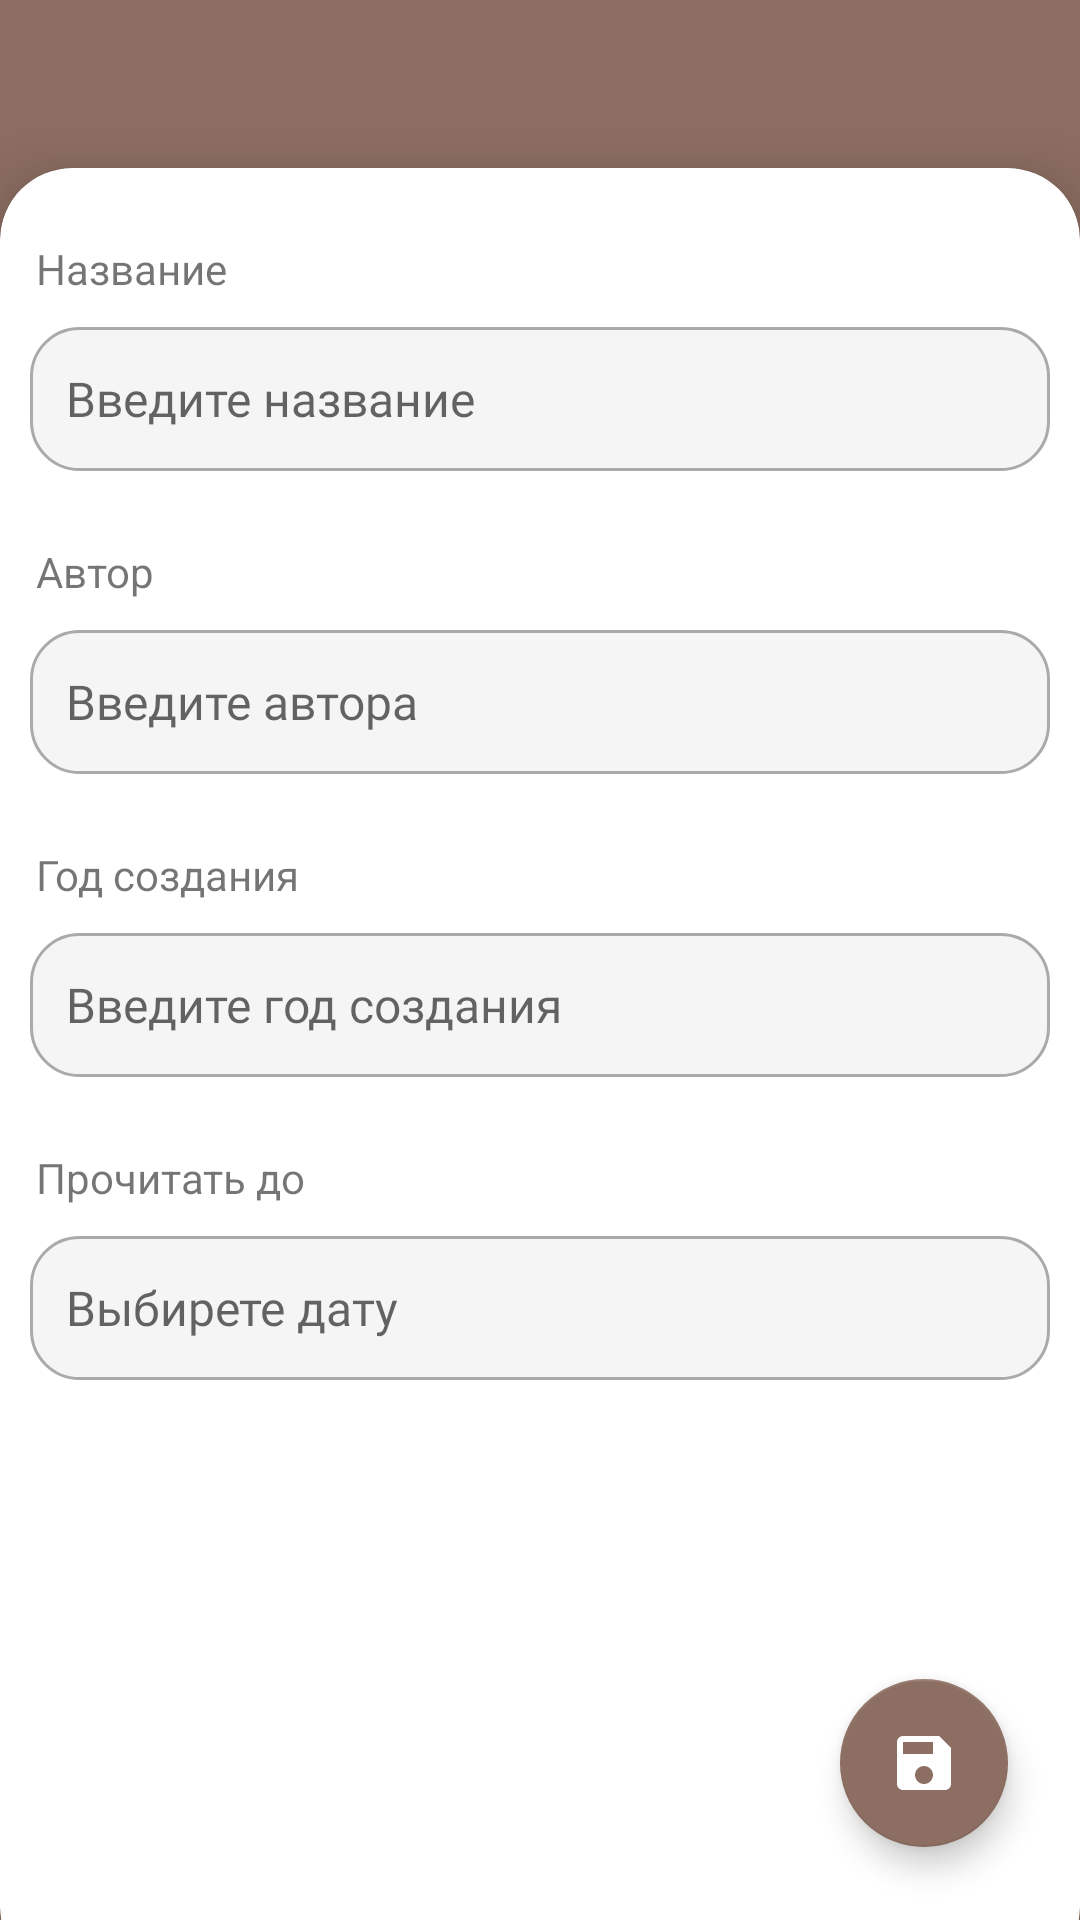

The Android layout XML behind this screen, and the referenced resources:
<!-- AndroidManifest.xml: application theme Theme.LitPantry -->
<!-- res/layout/fragment_add.xml -->
<?xml version="1.0" encoding="utf-8"?>
<androidx.constraintlayout.widget.ConstraintLayout xmlns:android="http://schemas.android.com/apk/res/android"
    xmlns:app="http://schemas.android.com/apk/res-auto"
    xmlns:tools="http://schemas.android.com/tools"
    android:layout_width="match_parent"
    android:layout_height="match_parent"
    tools:context=".screen.add.AddFragment"
    android:background="?attr/colorPrimary">

    <androidx.appcompat.widget.Toolbar
        android:id="@+id/toolbar5"
        android:layout_width="match_parent"
        android:layout_height="?attr/actionBarSize"
        android:background="?attr/colorPrimary"
        android:textAlignment="viewStart"
        android:theme="@style/ThemeOverlay.AppCompat.Dark.ActionBar"
        app:layout_constraintStart_toStartOf="parent"
        app:layout_constraintTop_toTopOf="parent"/>

    <androidx.cardview.widget.CardView
        android:id="@+id/cardView"
        android:layout_width="0dp"
        android:layout_height="0dp"
        android:layout_marginBottom="-20dp"
        app:cardCornerRadius="24dp"
        app:cardElevation="16dp"
        app:layout_constraintBottom_toBottomOf="parent"
        app:layout_constraintEnd_toEndOf="parent"
        app:layout_constraintHorizontal_bias="0.55"
        app:layout_constraintStart_toStartOf="parent"
        app:layout_constraintTop_toBottomOf="@+id/toolbar5">


        <androidx.constraintlayout.widget.ConstraintLayout
            android:layout_width="match_parent"
            android:layout_height="match_parent">

            <TextView
                android:id="@+id/textViewName"
                android:layout_width="wrap_content"
                android:layout_height="wrap_content"
                android:layout_marginStart="12dp"
                android:layout_marginTop="24dp"
                android:fontFamily="@font/roboto"
                android:text="Название"
                app:layout_constraintStart_toStartOf="parent"
                app:layout_constraintTop_toTopOf="parent" />

            <EditText
                android:id="@+id/add_title_book"
                android:layout_width="match_parent"
                android:layout_height="wrap_content"
                android:layout_marginStart="10dp"
                android:layout_marginTop="10dp"
                android:layout_marginEnd="10dp"
                android:autofillHints="true"
                android:background="@drawable/custom_input"
                android:fontFamily="@font/roboto"
                android:hint="Введите название"
                android:inputType="text"
                android:minHeight="48dp"
                android:paddingStart="12dp"
                android:paddingEnd="12dp"
                android:textSize="16sp"
                app:layout_constraintEnd_toEndOf="parent"
                app:layout_constraintStart_toStartOf="parent"
                app:layout_constraintTop_toBottomOf="@+id/textViewName" />

            <TextView
                android:id="@+id/textViewAuthor"
                android:layout_width="wrap_content"
                android:layout_height="wrap_content"
                android:layout_marginStart="12dp"
                android:layout_marginTop="24dp"
                android:text="Автор"
                app:layout_constraintStart_toStartOf="parent"
                app:layout_constraintTop_toBottomOf="@+id/add_title_book" />

            <EditText
                android:id="@+id/add_author_book"
                android:layout_width="match_parent"
                android:layout_height="wrap_content"
                android:layout_marginStart="10dp"
                android:layout_marginTop="10dp"
                android:layout_marginEnd="10dp"
                android:autofillHints="true"
                android:background="@drawable/custom_input"
                android:fontFamily="@font/roboto"
                android:hint="Введите автора"
                android:inputType="text"
                android:minHeight="48dp"
                android:paddingStart="12dp"
                android:paddingEnd="12dp"
                android:textSize="16sp"
                app:layout_constraintEnd_toEndOf="parent"
                app:layout_constraintStart_toStartOf="parent"
                app:layout_constraintTop_toBottomOf="@+id/textViewAuthor" />

            <TextView
                android:id="@+id/textViewYear"
                android:layout_width="wrap_content"
                android:layout_height="wrap_content"
                android:layout_marginStart="12dp"
                android:layout_marginTop="24dp"
                android:text="Год создания"
                app:layout_constraintStart_toStartOf="parent"
                app:layout_constraintTop_toBottomOf="@+id/add_author_book" />

            <EditText
                android:id="@+id/add_year_book"
                android:layout_width="match_parent"
                android:layout_height="wrap_content"
                android:layout_marginStart="10dp"
                android:layout_marginTop="10dp"
                android:layout_marginEnd="10dp"
                android:autofillHints="true"
                android:background="@drawable/custom_input"
                android:fontFamily="@font/roboto"
                android:hint="Введите год создания"
                android:inputType="number"
                android:maxLength="4"
                android:minHeight="48dp"
                android:paddingStart="12dp"
                android:paddingEnd="12dp"
                android:textSize="16sp"
                app:layout_constraintEnd_toEndOf="parent"
                app:layout_constraintStart_toStartOf="parent"
                app:layout_constraintTop_toBottomOf="@+id/textViewYear" />

            <TextView
                android:id="@+id/textViewDate"
                android:layout_width="wrap_content"
                android:layout_height="wrap_content"
                android:layout_marginStart="12dp"
                android:layout_marginTop="24dp"
                android:text="Прочитать до"
                app:layout_constraintStart_toStartOf="parent"
                app:layout_constraintTop_toBottomOf="@+id/add_year_book" />

            <EditText
                android:id="@+id/add_date_to_read"
                android:layout_width="match_parent"
                android:layout_height="wrap_content"

                android:layout_marginStart="10dp"
                android:layout_marginTop="10dp"
                android:layout_marginEnd="10dp"
                android:autofillHints="true"
                android:background="@drawable/custom_input"
                android:clickable="false"
                android:cursorVisible="false"
                android:drawablePadding="12dp"
                android:focusable="false"
                android:focusableInTouchMode="false"
                android:fontFamily="@font/roboto"
                android:hint="Выбирете дату"
                android:minHeight="48dp"
                android:paddingStart="12dp"
                android:paddingEnd="12dp"
                android:textSize="16sp"
                app:layout_constraintEnd_toEndOf="parent"
                app:layout_constraintHorizontal_bias="0.0"
                app:layout_constraintStart_toStartOf="parent"
                app:layout_constraintTop_toBottomOf="@+id/textViewDate" />


            <com.google.android.material.floatingactionbutton.FloatingActionButton
                android:id="@+id/btn_save_book"
                android:layout_width="wrap_content"
                android:layout_height="wrap_content"
                android:layout_marginEnd="24dp"
                android:layout_marginBottom="44dp"
                android:clickable="true"
                android:contentDescription="@string/saveBook"
                android:focusable="true"
                android:src="@drawable/ic_save"
                app:backgroundTint="#8D6E63"
                app:layout_constraintBottom_toBottomOf="parent"
                app:layout_constraintEnd_toEndOf="parent" />
        </androidx.constraintlayout.widget.ConstraintLayout>
    </androidx.cardview.widget.CardView>





</androidx.constraintlayout.widget.ConstraintLayout>
<!-- resources referenced by this layout -->
<resources>
  <!-- drawable custom_input (drawable) -->
  <?xml version="1.0" encoding="utf-8"?>
  <selector xmlns:android="http://schemas.android.com/apk/res/android">
      <item android:state_enabled="true" android:state_focused="true">
          <shape android:shape="rectangle">
              <solid android:color="#FAFAFA"/>
              <corners android:radius="16dp"/>
              <stroke android:color="?attr/colorPrimary" android:width="1dp" />
          </shape>
  
  
      </item>
  
      <item android:state_enabled="true" >
          <shape android:shape="rectangle">
              <solid android:color="#F5F5F5"/>
              <corners android:radius="16dp"/>
              <stroke android:color="@android:color/darker_gray" android:width="1dp"/>
          </shape>
  
  
      </item>
  
  </selector>
  <!-- drawable ic_save (drawable) -->
  <vector android:height="24dp" android:tint="#FFF"
      android:viewportHeight="24" android:viewportWidth="24"
      android:width="24dp" xmlns:android="http://schemas.android.com/apk/res/android">
      <path android:fillColor="@android:color/white" android:pathData="M17,3L5,3c-1.11,0 -2,0.9 -2,2v14c0,1.1 0.89,2 2,2h14c1.1,0 2,-0.9 2,-2L21,7l-4,-4zM12,19c-1.66,0 -3,-1.34 -3,-3s1.34,-3 3,-3 3,1.34 3,3 -1.34,3 -3,3zM15,9L5,9L5,5h10v4z"/>
  </vector>
  <string name="saveBook">Эта кнопка сохраняет книгу</string>
  <style name="Theme.LitPantry" parent="Theme.AppCompat.Light.NoActionBar">
      
          
          <item name="colorPrimary">#8D6E63</item>
          <item name="colorPrimaryVariant">#8D6E63</item>
          <item name="colorOnPrimary">@color/white</item>
          
          <item name="colorSecondary">#8D6E63</item>
          <item name="colorSecondaryVariant">#8D6E63</item>
          <item name="colorOnSecondary">@color/black</item>
          
          <item name="android:statusBarColor">?attr/colorPrimaryVariant</item>
          
      </style>
  <!-- not gathered from this repository: default colours our renderer supplied (Android Studio template values) -->
  <color name="black">#FF000000</color>
  <color name="white">#FFFFFFFF</color>
</resources>
